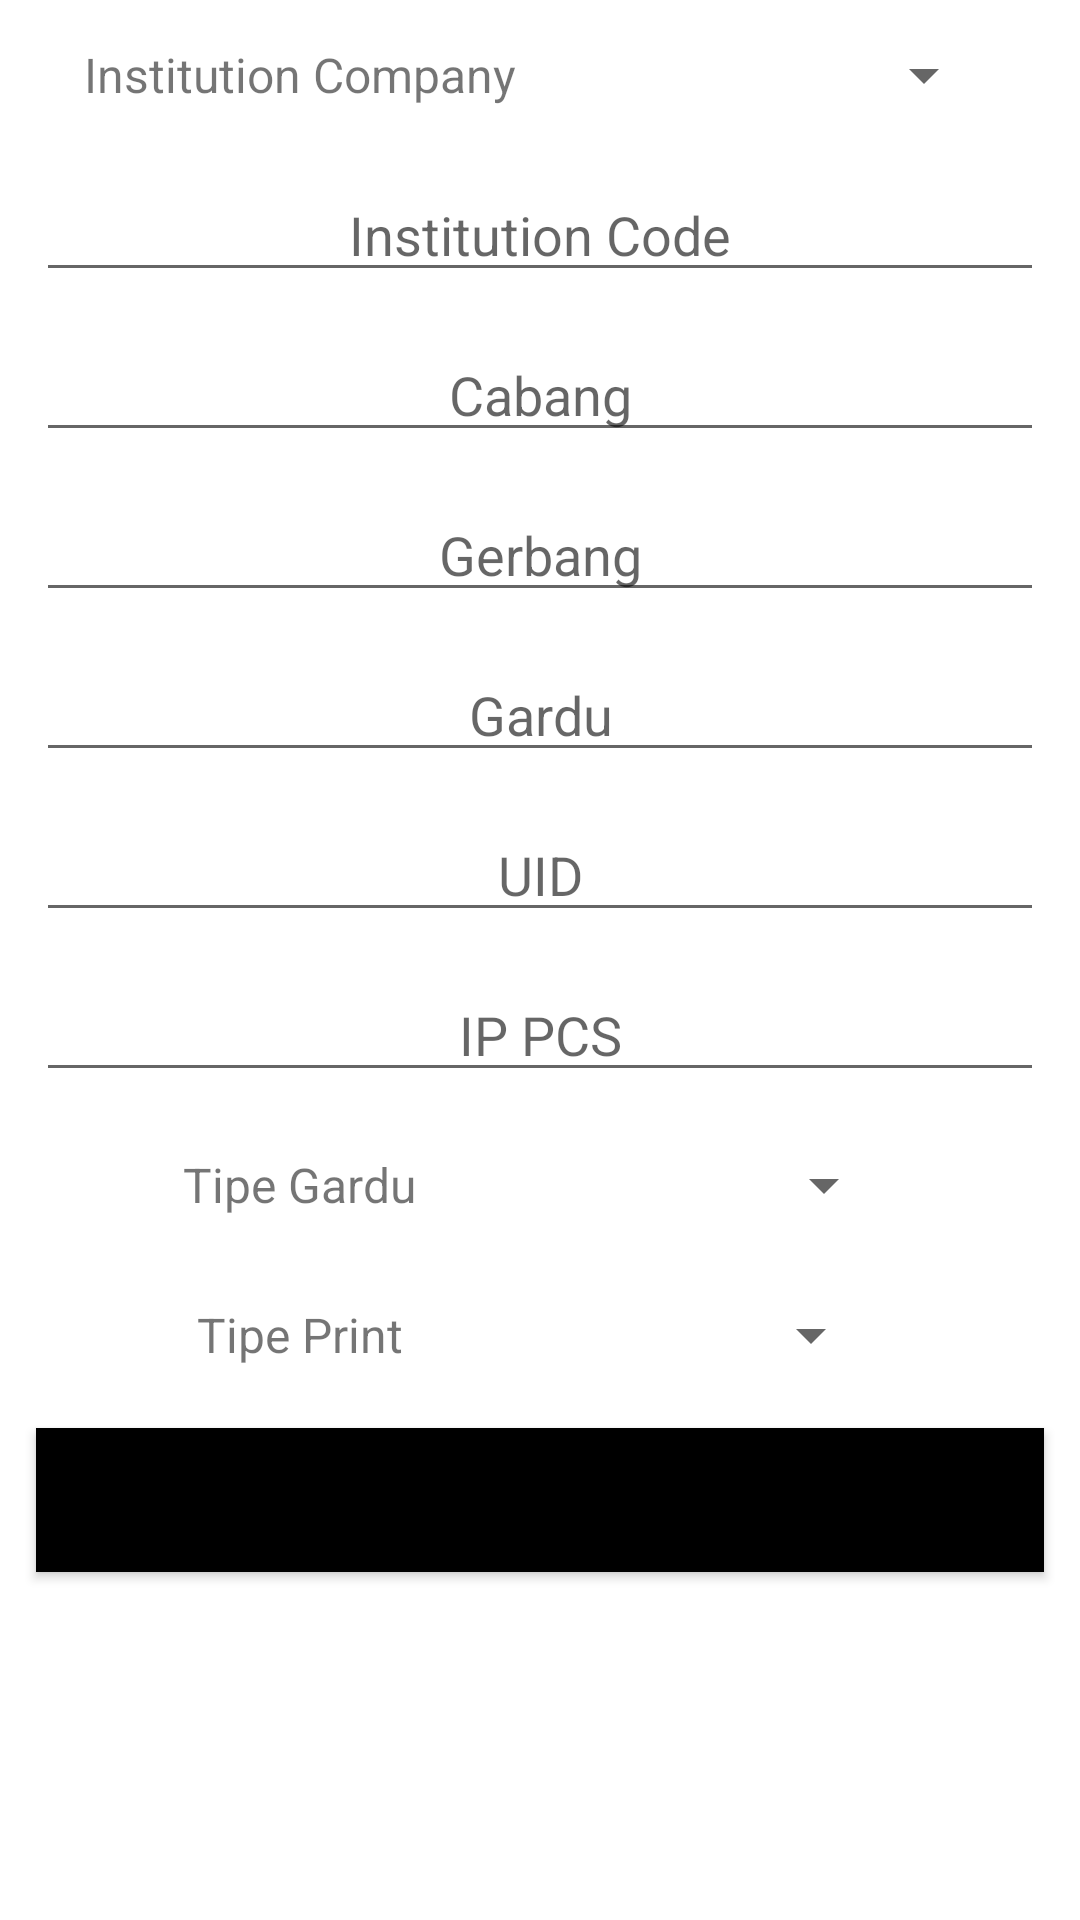

Write the Android layout XML for this screen, with the resource values it uses.
<!-- AndroidManifest.xml: application theme Theme.JBL -->
<!-- res/layout/fragment_generals.xml -->
<?xml version="1.0" encoding="utf-8"?>
<LinearLayout xmlns:android="http://schemas.android.com/apk/res/android"
    xmlns:tools="http://schemas.android.com/tools"
    android:layout_width="match_parent"
    android:layout_height="match_parent"
    android:orientation="vertical"
    tools:ignore="MissingDefaultResource">

    <LinearLayout
        android:layout_width="match_parent"
        android:layout_height="wrap_content"
        android:layout_gravity="center"
        android:layout_marginStart="12dp"
        android:layout_marginEnd="12dp"
        android:gravity="center"
        android:orientation="horizontal">

        <TextView
            android:layout_width="wrap_content"
            android:layout_height="wrap_content"
            android:text="Institution Company"
            android:textSize="16dp" />

        <Spinner
            android:id="@+id/coursesspinner"
            android:layout_width="160dp"
            android:layout_height="50dp" />

    </LinearLayout>

    <LinearLayout
        android:layout_width="match_parent"
        android:layout_height="match_parent"
        android:orientation="horizontal">

        <LinearLayout
            android:layout_width="match_parent"
            android:layout_height="wrap_content"
            android:orientation="vertical">

            <EditText
                android:id="@+id/instuition_code"
                android:layout_width="match_parent"
                android:layout_height="wrap_content"
                android:layout_marginStart="12dp"
                android:layout_marginTop="6dp"
                android:inputType="number"
                android:layout_marginEnd="12dp"
                android:layout_marginBottom="6dp"
                android:gravity="center"
                android:hint="Institution Code" />

            <EditText
                android:id="@+id/cabang"
                android:layout_width="match_parent"
                android:layout_height="wrap_content"
                android:layout_marginStart="12dp"
                android:layout_marginTop="6dp"
                android:inputType="number"

                android:layout_marginEnd="12dp"
                android:layout_marginBottom="6dp"

                android:gravity="center"
                android:hint="Cabang" />

            <EditText
                android:id="@+id/gerbang"
                android:layout_width="match_parent"
                android:layout_height="wrap_content"
                android:layout_marginStart="12dp"
                android:layout_marginTop="6dp"
                android:inputType="number"

                android:layout_marginEnd="12dp"
                android:layout_marginBottom="6dp"

                android:gravity="center"
                android:hint="Gerbang" />

            <EditText
                android:id="@+id/gardu"
                android:layout_width="match_parent"
                android:layout_height="wrap_content"
                android:layout_marginStart="12dp"
                android:layout_marginTop="6dp"
                android:inputType="number"

                android:layout_marginEnd="12dp"
                android:layout_marginBottom="6dp"

                android:gravity="center"
                android:hint="Gardu" />

            <EditText
                android:id="@+id/uid"
                android:layout_width="match_parent"
                android:layout_height="wrap_content"
                android:layout_marginStart="12dp"
                android:layout_marginTop="6dp"
                android:inputType="number"

                android:layout_marginEnd="12dp"
                android:layout_marginBottom="6dp"

                android:gravity="center"
                android:hint="UID" />

            <EditText
                android:id="@+id/ip_pcs"
                android:layout_width="match_parent"
                android:layout_height="wrap_content"
                android:layout_marginStart="12dp"
                android:layout_marginTop="6dp"

                android:layout_marginEnd="12dp"
                android:layout_marginBottom="6dp"

                android:gravity="center"
                android:hint="IP PCS" />

            <LinearLayout
                android:layout_width="match_parent"
                android:layout_height="wrap_content"
                android:layout_gravity="center"
                android:layout_marginStart="12dp"
                android:layout_marginEnd="12dp"
                android:gravity="center"
                android:orientation="horizontal">

                <TextView
                    android:layout_width="wrap_content"
                    android:layout_height="wrap_content"
                    android:text="Tipe Gardu"
                    android:textSize="16dp" />

                <Spinner

                    android:id="@+id/gardu_spinner"
                    android:layout_width="160dp"
                    android:layout_height="50dp" />

            </LinearLayout>

            <LinearLayout

                android:layout_width="match_parent"
                android:layout_height="wrap_content"
                android:layout_gravity="center"
                android:layout_marginStart="12dp"
                android:layout_marginEnd="12dp"
                android:gravity="center"
                android:orientation="horizontal">

                <TextView
                    android:layout_width="wrap_content"
                    android:layout_height="wrap_content"
                    android:text="Tipe Print"
                    android:textSize="16dp" />

                <Spinner
                    android:id="@+id/print_spinner"
                    android:layout_width="160dp"
                    android:layout_height="50dp" />

            </LinearLayout>
            <Button
                android:id="@+id/btnSendGeneral"
                android:layout_width="match_parent"
                android:layout_height="wrap_content"
                android:layout_below="@id/uid"
                android:layout_centerInParent="true"
                android:layout_marginStart="12dp"
                android:layout_marginTop="6dp"
                android:layout_marginEnd="12dp"
                android:layout_marginBottom="6dp"

                android:background="#000000"
                android:text="Send General" />

        </LinearLayout>

    </LinearLayout>



</LinearLayout>
<!-- resources referenced by this layout -->
<resources>
  <style name="Theme.JBL" parent="Theme.MaterialComponents.DayNight.DarkActionBar">
          
          <item name="colorPrimary">@color/purple_500</item>
          <item name="colorPrimaryVariant">@color/purple_700</item>
          <item name="colorOnPrimary">@color/white</item>
          
          <item name="colorSecondary">@color/teal_200</item>
          <item name="colorSecondaryVariant">@color/teal_700</item>
          <item name="colorOnSecondary">@color/black</item>
          
          <item name="android:statusBarColor">?attr/colorPrimaryVariant</item>
          
      </style>
  <!-- not gathered from this repository: default colours our renderer supplied (Android Studio template values) -->
  <color name="purple_500">#FF6200EE</color>
  <color name="purple_700">#FF3700B3</color>
  <color name="teal_200">#FF03DAC5</color>
  <color name="teal_700">#FF018786</color>
  <color name="black">#FF000000</color>
  <color name="white">#FFFFFFFF</color>
</resources>
